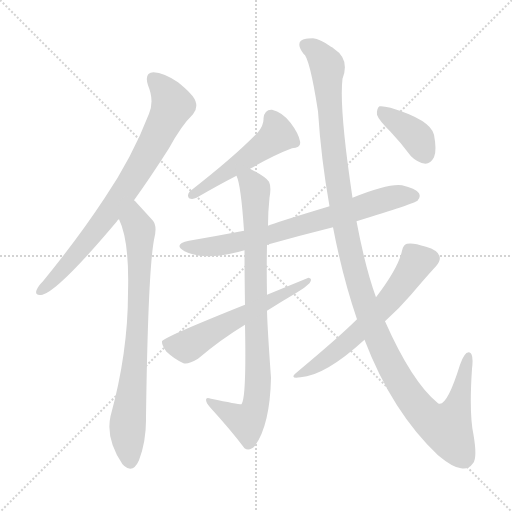
t = 0.00 s
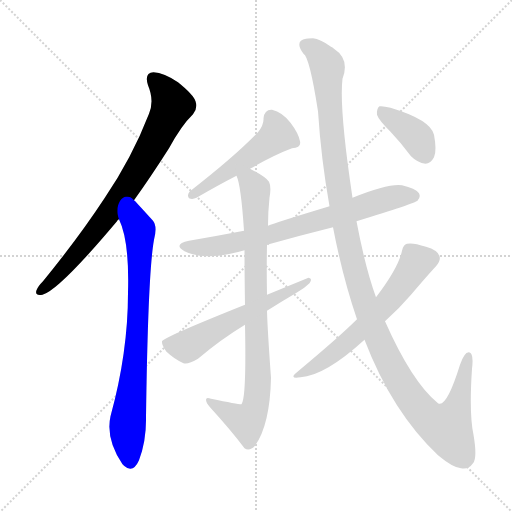
t = 1.64 s
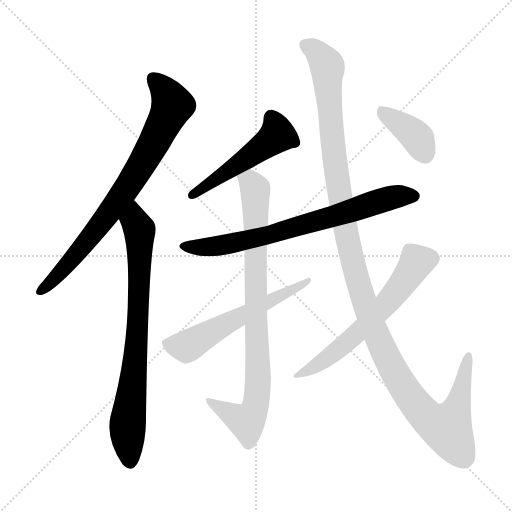
t = 3.28 s
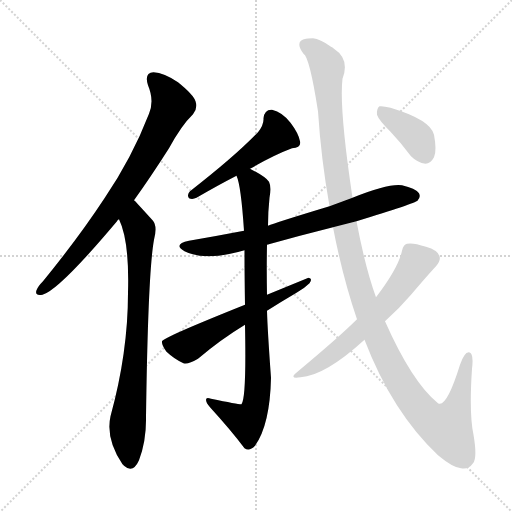
t = 4.92 s
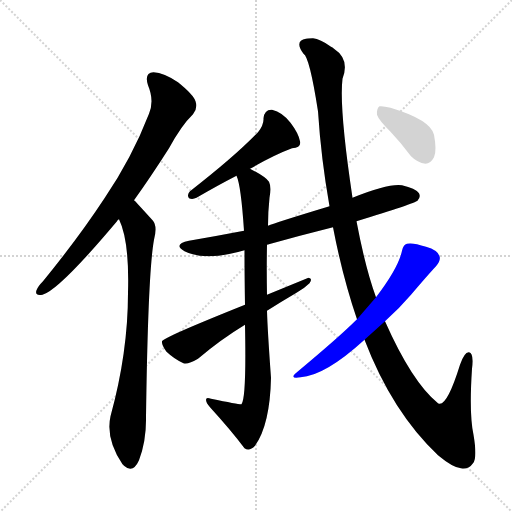
t = 6.57 s
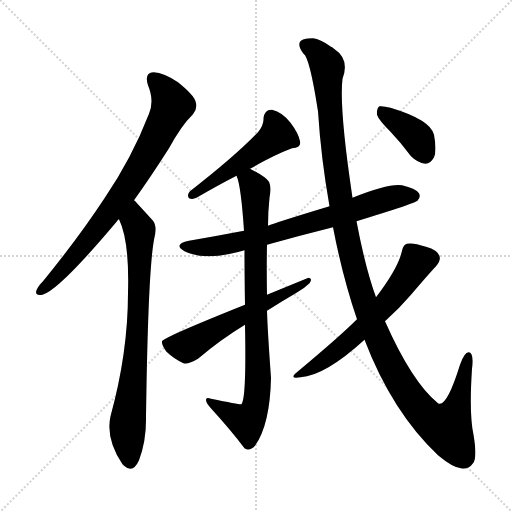
t = 8.21 s

The animated SVG that drew these frames (rendered in a browser with its animation timeline set to each time). Animation: 9 CSS @keyframes rules; one cycle of 8.21 s.

<svg version="1.1" viewBox="0 0 1024 1024" xmlns="http://www.w3.org/2000/svg">
  <g stroke="lightgray" stroke-dasharray="1,1" stroke-width="1" transform="scale(4, 4)">
    <line x1="0" y1="0" x2="256" y2="256"></line>
    <line x1="256" y1="0" x2="0" y2="256"></line>
    <line x1="128" y1="0" x2="128" y2="256"></line>
    <line x1="0" y1="128" x2="256" y2="128"></line>
  </g>
<g transform="scale(1, -1) translate(0, -900)">
   <style type="text/css">
    @keyframes keyframes0 {
      from {
       stroke: blue;
       stroke-dashoffset: 774;
       stroke-width: 128;
       }
       72% {
       animation-timing-function: step-end;
       stroke: blue;
       stroke-dashoffset: 0;
       stroke-width: 128;
       }
       to {
       stroke: black;
       stroke-width: 1024;
       }
       }
       #make-me-a-hanzi-animation-0 {
         animation: keyframes0 0.879883s both;
         animation-delay: 0.000000s;
         animation-timing-function: linear;
       }
    @keyframes keyframes1 {
      from {
       stroke: blue;
       stroke-dashoffset: 772;
       stroke-width: 128;
       }
       72% {
       animation-timing-function: step-end;
       stroke: blue;
       stroke-dashoffset: 0;
       stroke-width: 128;
       }
       to {
       stroke: black;
       stroke-width: 1024;
       }
       }
       #make-me-a-hanzi-animation-1 {
         animation: keyframes1 0.878255s both;
         animation-delay: 0.879883s;
         animation-timing-function: linear;
       }
    @keyframes keyframes2 {
      from {
       stroke: blue;
       stroke-dashoffset: 502;
       stroke-width: 128;
       }
       62% {
       animation-timing-function: step-end;
       stroke: blue;
       stroke-dashoffset: 0;
       stroke-width: 128;
       }
       to {
       stroke: black;
       stroke-width: 1024;
       }
       }
       #make-me-a-hanzi-animation-2 {
         animation: keyframes2 0.658529s both;
         animation-delay: 1.758138s;
         animation-timing-function: linear;
       }
    @keyframes keyframes3 {
      from {
       stroke: blue;
       stroke-dashoffset: 727;
       stroke-width: 128;
       }
       70% {
       animation-timing-function: step-end;
       stroke: blue;
       stroke-dashoffset: 0;
       stroke-width: 128;
       }
       to {
       stroke: black;
       stroke-width: 1024;
       }
       }
       #make-me-a-hanzi-animation-3 {
         animation: keyframes3 0.841634s both;
         animation-delay: 2.416667s;
         animation-timing-function: linear;
       }
    @keyframes keyframes4 {
      from {
       stroke: blue;
       stroke-dashoffset: 852;
       stroke-width: 128;
       }
       73% {
       animation-timing-function: step-end;
       stroke: blue;
       stroke-dashoffset: 0;
       stroke-width: 128;
       }
       to {
       stroke: black;
       stroke-width: 1024;
       }
       }
       #make-me-a-hanzi-animation-4 {
         animation: keyframes4 0.943359s both;
         animation-delay: 3.258301s;
         animation-timing-function: linear;
       }
    @keyframes keyframes5 {
      from {
       stroke: blue;
       stroke-dashoffset: 572;
       stroke-width: 128;
       }
       65% {
       animation-timing-function: step-end;
       stroke: blue;
       stroke-dashoffset: 0;
       stroke-width: 128;
       }
       to {
       stroke: black;
       stroke-width: 1024;
       }
       }
       #make-me-a-hanzi-animation-5 {
         animation: keyframes5 0.715495s both;
         animation-delay: 4.201660s;
         animation-timing-function: linear;
       }
    @keyframes keyframes6 {
      from {
       stroke: blue;
       stroke-dashoffset: 1256;
       stroke-width: 128;
       }
       80% {
       animation-timing-function: step-end;
       stroke: blue;
       stroke-dashoffset: 0;
       stroke-width: 128;
       }
       to {
       stroke: black;
       stroke-width: 1024;
       }
       }
       #make-me-a-hanzi-animation-6 {
         animation: keyframes6 1.272135s both;
         animation-delay: 4.917155s;
         animation-timing-function: linear;
       }
    @keyframes keyframes7 {
      from {
       stroke: blue;
       stroke-dashoffset: 608;
       stroke-width: 128;
       }
       66% {
       animation-timing-function: step-end;
       stroke: blue;
       stroke-dashoffset: 0;
       stroke-width: 128;
       }
       to {
       stroke: black;
       stroke-width: 1024;
       }
       }
       #make-me-a-hanzi-animation-7 {
         animation: keyframes7 0.744792s both;
         animation-delay: 6.189290s;
         animation-timing-function: linear;
       }
    @keyframes keyframes8 {
      from {
       stroke: blue;
       stroke-dashoffset: 384;
       stroke-width: 128;
       }
       56% {
       animation-timing-function: step-end;
       stroke: blue;
       stroke-dashoffset: 0;
       stroke-width: 128;
       }
       to {
       stroke: black;
       stroke-width: 1024;
       }
       }
       #make-me-a-hanzi-animation-8 {
         animation: keyframes8 0.562500s both;
         animation-delay: 6.934082s;
         animation-timing-function: linear;
       }
</style>
<path d="M 268.0 499.5 Q 301.0 545.5 338.0 603.5 Q 363.0 649.5 386.0 671.5 Q 396.0 683.5 391.0 697.5 Q 387.0 710.5 356.0 735.5 Q 328.0 754.5 307.0 755.5 Q 288.0 754.5 296.0 729.5 Q 309.0 698.5 298.0 672.5 Q 264.0 584.5 209.0 503.5 Q 157.0 424.5 86.0 337.5 Q 76.0 327.5 73.0 319.5 Q 69.0 307.5 85.0 310.5 Q 118.0 319.5 234.0 457.5 Q 235.0 460.5 238.0 461.5 L 268.0 499.5 Z" fill="lightgray"></path> 
<path d="M 238.0 461.5 Q 259.0 418.5 256.0 314.5 Q 256.0 194.5 221.0 67.5 Q 211.0 22.5 245.0 -28.5 Q 246.0 -28.5 248.0 -31.5 Q 266.0 -47.5 278.0 -20.5 Q 293.0 19.5 292.0 66.5 Q 296.0 355.5 308.0 420.5 Q 315.0 447.5 306.0 458.5 Q 287.0 479.5 274.0 493.5 Q 271.0 497.5 268.0 499.5 C 247.0 521.5 227.0 489.5 238.0 461.5 Z" fill="lightgray"></path> 
<path d="M 500.0 562.5 Q 549.0 590.5 584.0 603.5 Q 603.0 604.5 600.0 617.5 Q 597.0 633.5 581.0 654.5 Q 565.0 675.5 544.0 680.5 Q 529.0 681.5 527.0 663.5 Q 528.0 650.5 516.0 635.5 Q 470.0 587.5 380.0 517.5 Q 373.0 510.5 378.0 503.5 Q 385.0 500.5 393.0 504.5 Q 436.0 529.5 473.0 548.5 L 500.0 562.5 Z" fill="lightgray"></path> 
<path d="M 713.0 457.5 Q 830.0 493.5 835.0 498.5 Q 842.0 505.5 838.0 513.5 Q 831.0 523.5 804.0 529.5 Q 777.0 533.5 705.0 504.5 L 659.0 487.5 Q 550.0 454.5 536.0 448.5 L 488.0 438.5 Q 436.0 428.5 378.0 418.5 Q 345.0 411.5 369.0 397.5 Q 411.0 376.5 489.0 399.5 L 534.0 410.5 Q 598.0 428.5 666.0 445.5 L 713.0 457.5 Z" fill="lightgray"></path> 
<path d="M 536.0 448.5 Q 536.0 476.5 539.0 504.5 Q 543.0 526.5 538.0 536.5 Q 531.0 546.5 500.0 562.5 C 474.0 577.5 465.0 577.5 473.0 548.5 Q 482.0 529.5 488.0 438.5 L 489.0 399.5 Q 489.0 353.5 490.0 290.5 L 490.0 250.5 Q 493.0 103.5 483.0 91.5 Q 480.0 90.5 422.0 102.5 Q 412.0 106.5 412.0 100.5 Q 412.0 94.5 420.0 85.5 Q 462.0 39.5 489.0 3.5 Q 499.0 -3.5 510.0 8.5 Q 540.0 50.5 542.0 144.5 Q 535.0 240.5 534.0 278.5 L 534.0 310.5 Q 533.0 362.5 534.0 410.5 L 536.0 448.5 Z" fill="lightgray"></path> 
<path d="M 490.0 290.5 Q 325.0 224.5 324.0 217.5 Q 323.0 210.5 333.0 196.5 Q 349.0 181.5 367.0 173.5 Q 376.0 170.5 396.0 182.5 Q 442.0 221.5 490.0 250.5 L 534.0 278.5 Q 564.0 297.5 593.0 314.5 Q 609.0 323.5 619.0 333.5 Q 626.0 343.5 617.0 344.5 L 534.0 310.5 L 490.0 290.5 Z" fill="lightgray"></path> 
<path d="M 729.0 220.5 Q 784.0 76.5 876.0 -10.5 Q 906.0 -35.5 922.0 -36.5 Q 937.0 -39.5 946.0 -26.5 Q 955.0 -16.5 947.0 30.5 Q 938.0 72.5 944.0 162.5 Q 948.0 193.5 938.0 195.5 Q 929.0 196.5 920.0 170.5 Q 893.0 83.5 876.0 93.5 Q 824.0 135.5 770.0 257.5 L 752.0 305.5 Q 731.0 362.5 713.0 457.5 L 705.0 504.5 Q 678.0 684.5 685.0 742.5 Q 700.0 781.5 668.0 802.5 Q 665.0 805.5 662.0 806.5 Q 640.0 822.5 626.0 823.5 Q 613.0 823.5 612.0 822.5 Q 588.0 818.5 607.0 792.5 Q 619.0 786.5 636.0 677.5 Q 642.0 583.5 659.0 487.5 L 666.0 445.5 Q 685.0 346.5 714.0 261.5 L 729.0 220.5 Z" fill="lightgray"></path> 
<path d="M 714.0 261.5 Q 680.0 227.5 595.0 156.5 Q 576.0 141.5 601.0 145.5 Q 650.0 148.5 729.0 220.5 L 770.0 257.5 Q 798.0 282.5 822.0 310.5 Q 856.0 350.5 872.0 367.5 Q 882.0 379.5 879.0 387.5 Q 876.0 399.5 852.0 406.5 Q 825.0 415.5 814.0 412.5 Q 807.0 411.5 804.0 398.5 Q 797.0 364.5 752.0 305.5 L 714.0 261.5 Z" fill="lightgray"></path> 
<path d="M 781.0 636.5 Q 802.0 614.5 822.0 587.5 Q 835.0 574.5 851.0 572.5 Q 861.0 572.5 868.0 585.5 Q 874.0 598.5 868.0 630.5 Q 861.0 660.5 781.0 684.5 Q 766.0 688.5 759.0 687.5 Q 753.0 683.5 754.0 670.5 Q 757.0 660.5 781.0 636.5 Z" fill="lightgray"></path> 
      <clipPath id="make-me-a-hanzi-clip-0">
      <path d="M 268.0 499.5 Q 301.0 545.5 338.0 603.5 Q 363.0 649.5 386.0 671.5 Q 396.0 683.5 391.0 697.5 Q 387.0 710.5 356.0 735.5 Q 328.0 754.5 307.0 755.5 Q 288.0 754.5 296.0 729.5 Q 309.0 698.5 298.0 672.5 Q 264.0 584.5 209.0 503.5 Q 157.0 424.5 86.0 337.5 Q 76.0 327.5 73.0 319.5 Q 69.0 307.5 85.0 310.5 Q 118.0 319.5 234.0 457.5 Q 235.0 460.5 238.0 461.5 L 268.0 499.5 Z" fill="lightgray"></path>
      </clipPath>
      <path clip-path="url(#make-me-a-hanzi-clip-0)" d="M 308.0 739.5 L 325.0 724.5 L 344.0 689.5 L 299.0 598.5 L 195.0 442.5 L 144.0 380.5 L 83.0 319.5 " fill="none" id="make-me-a-hanzi-animation-0" stroke-dasharray="646 1292" stroke-linecap="round"></path>

      <clipPath id="make-me-a-hanzi-clip-1">
      <path d="M 238.0 461.5 Q 259.0 418.5 256.0 314.5 Q 256.0 194.5 221.0 67.5 Q 211.0 22.5 245.0 -28.5 Q 246.0 -28.5 248.0 -31.5 Q 266.0 -47.5 278.0 -20.5 Q 293.0 19.5 292.0 66.5 Q 296.0 355.5 308.0 420.5 Q 315.0 447.5 306.0 458.5 Q 287.0 479.5 274.0 493.5 Q 271.0 497.5 268.0 499.5 C 247.0 521.5 227.0 489.5 238.0 461.5 Z" fill="lightgray"></path>
      </clipPath>
      <path clip-path="url(#make-me-a-hanzi-clip-1)" d="M 267.0 492.5 L 270.0 455.5 L 280.0 433.5 L 276.0 250.5 L 255.0 45.5 L 261.0 -19.5 " fill="none" id="make-me-a-hanzi-animation-1" stroke-dasharray="644 1288" stroke-linecap="round"></path>

      <clipPath id="make-me-a-hanzi-clip-2">
      <path d="M 500.0 562.5 Q 549.0 590.5 584.0 603.5 Q 603.0 604.5 600.0 617.5 Q 597.0 633.5 581.0 654.5 Q 565.0 675.5 544.0 680.5 Q 529.0 681.5 527.0 663.5 Q 528.0 650.5 516.0 635.5 Q 470.0 587.5 380.0 517.5 Q 373.0 510.5 378.0 503.5 Q 385.0 500.5 393.0 504.5 Q 436.0 529.5 473.0 548.5 L 500.0 562.5 Z" fill="lightgray"></path>
      </clipPath>
      <path clip-path="url(#make-me-a-hanzi-clip-2)" d="M 542.0 665.5 L 555.0 630.5 L 385.0 509.5 " fill="none" id="make-me-a-hanzi-animation-2" stroke-dasharray="374 748" stroke-linecap="round"></path>

      <clipPath id="make-me-a-hanzi-clip-3">
      <path d="M 713.0 457.5 Q 830.0 493.5 835.0 498.5 Q 842.0 505.5 838.0 513.5 Q 831.0 523.5 804.0 529.5 Q 777.0 533.5 705.0 504.5 L 659.0 487.5 Q 550.0 454.5 536.0 448.5 L 488.0 438.5 Q 436.0 428.5 378.0 418.5 Q 345.0 411.5 369.0 397.5 Q 411.0 376.5 489.0 399.5 L 534.0 410.5 Q 598.0 428.5 666.0 445.5 L 713.0 457.5 Z" fill="lightgray"></path>
      </clipPath>
      <path clip-path="url(#make-me-a-hanzi-clip-3)" d="M 371.0 409.5 L 413.0 405.5 L 475.0 414.5 L 771.0 501.5 L 828.0 507.5 " fill="none" id="make-me-a-hanzi-animation-3" stroke-dasharray="599 1198" stroke-linecap="round"></path>

      <clipPath id="make-me-a-hanzi-clip-4">
      <path d="M 536.0 448.5 Q 536.0 476.5 539.0 504.5 Q 543.0 526.5 538.0 536.5 Q 531.0 546.5 500.0 562.5 C 474.0 577.5 465.0 577.5 473.0 548.5 Q 482.0 529.5 488.0 438.5 L 489.0 399.5 Q 489.0 353.5 490.0 290.5 L 490.0 250.5 Q 493.0 103.5 483.0 91.5 Q 480.0 90.5 422.0 102.5 Q 412.0 106.5 412.0 100.5 Q 412.0 94.5 420.0 85.5 Q 462.0 39.5 489.0 3.5 Q 499.0 -3.5 510.0 8.5 Q 540.0 50.5 542.0 144.5 Q 535.0 240.5 534.0 278.5 L 534.0 310.5 Q 533.0 362.5 534.0 410.5 L 536.0 448.5 Z" fill="lightgray"></path>
      </clipPath>
      <path clip-path="url(#make-me-a-hanzi-clip-4)" d="M 482.0 547.5 L 501.0 536.5 L 510.0 521.5 L 511.0 236.5 L 517.0 153.5 L 513.0 99.5 L 505.0 70.5 L 493.0 56.5 L 418.0 98.5 " fill="none" id="make-me-a-hanzi-animation-4" stroke-dasharray="724 1448" stroke-linecap="round"></path>

      <clipPath id="make-me-a-hanzi-clip-5">
      <path d="M 490.0 290.5 Q 325.0 224.5 324.0 217.5 Q 323.0 210.5 333.0 196.5 Q 349.0 181.5 367.0 173.5 Q 376.0 170.5 396.0 182.5 Q 442.0 221.5 490.0 250.5 L 534.0 278.5 Q 564.0 297.5 593.0 314.5 Q 609.0 323.5 619.0 333.5 Q 626.0 343.5 617.0 344.5 L 534.0 310.5 L 490.0 290.5 Z" fill="lightgray"></path>
      </clipPath>
      <path clip-path="url(#make-me-a-hanzi-clip-5)" d="M 330.0 214.5 L 373.0 207.5 L 612.0 337.5 " fill="none" id="make-me-a-hanzi-animation-5" stroke-dasharray="444 888" stroke-linecap="round"></path>

      <clipPath id="make-me-a-hanzi-clip-6">
      <path d="M 729.0 220.5 Q 784.0 76.5 876.0 -10.5 Q 906.0 -35.5 922.0 -36.5 Q 937.0 -39.5 946.0 -26.5 Q 955.0 -16.5 947.0 30.5 Q 938.0 72.5 944.0 162.5 Q 948.0 193.5 938.0 195.5 Q 929.0 196.5 920.0 170.5 Q 893.0 83.5 876.0 93.5 Q 824.0 135.5 770.0 257.5 L 752.0 305.5 Q 731.0 362.5 713.0 457.5 L 705.0 504.5 Q 678.0 684.5 685.0 742.5 Q 700.0 781.5 668.0 802.5 Q 665.0 805.5 662.0 806.5 Q 640.0 822.5 626.0 823.5 Q 613.0 823.5 612.0 822.5 Q 588.0 818.5 607.0 792.5 Q 619.0 786.5 636.0 677.5 Q 642.0 583.5 659.0 487.5 L 666.0 445.5 Q 685.0 346.5 714.0 261.5 L 729.0 220.5 Z" fill="lightgray"></path>
      </clipPath>
      <path clip-path="url(#make-me-a-hanzi-clip-6)" d="M 613.0 806.5 L 633.0 797.5 L 655.0 766.5 L 657.0 694.5 L 683.0 484.5 L 708.0 363.5 L 735.0 276.5 L 770.0 192.5 L 815.0 113.5 L 861.0 59.5 L 894.0 43.5 L 919.0 99.5 L 936.0 188.5 " fill="none" id="make-me-a-hanzi-animation-6" stroke-dasharray="1128 2256" stroke-linecap="round"></path>

      <clipPath id="make-me-a-hanzi-clip-7">
      <path d="M 714.0 261.5 Q 680.0 227.5 595.0 156.5 Q 576.0 141.5 601.0 145.5 Q 650.0 148.5 729.0 220.5 L 770.0 257.5 Q 798.0 282.5 822.0 310.5 Q 856.0 350.5 872.0 367.5 Q 882.0 379.5 879.0 387.5 Q 876.0 399.5 852.0 406.5 Q 825.0 415.5 814.0 412.5 Q 807.0 411.5 804.0 398.5 Q 797.0 364.5 752.0 305.5 L 714.0 261.5 Z" fill="lightgray"></path>
      </clipPath>
      <path clip-path="url(#make-me-a-hanzi-clip-7)" d="M 863.0 383.5 L 834.0 376.5 L 770.0 289.5 L 694.0 214.5 L 605.0 154.5 " fill="none" id="make-me-a-hanzi-animation-7" stroke-dasharray="480 960" stroke-linecap="round"></path>

      <clipPath id="make-me-a-hanzi-clip-8">
      <path d="M 781.0 636.5 Q 802.0 614.5 822.0 587.5 Q 835.0 574.5 851.0 572.5 Q 861.0 572.5 868.0 585.5 Q 874.0 598.5 868.0 630.5 Q 861.0 660.5 781.0 684.5 Q 766.0 688.5 759.0 687.5 Q 753.0 683.5 754.0 670.5 Q 757.0 660.5 781.0 636.5 Z" fill="lightgray"></path>
      </clipPath>
      <path clip-path="url(#make-me-a-hanzi-clip-8)" d="M 763.0 680.5 L 836.0 622.5 L 850.0 590.5 " fill="none" id="make-me-a-hanzi-animation-8" stroke-dasharray="256 512" stroke-linecap="round"></path>

</g>
</svg>
